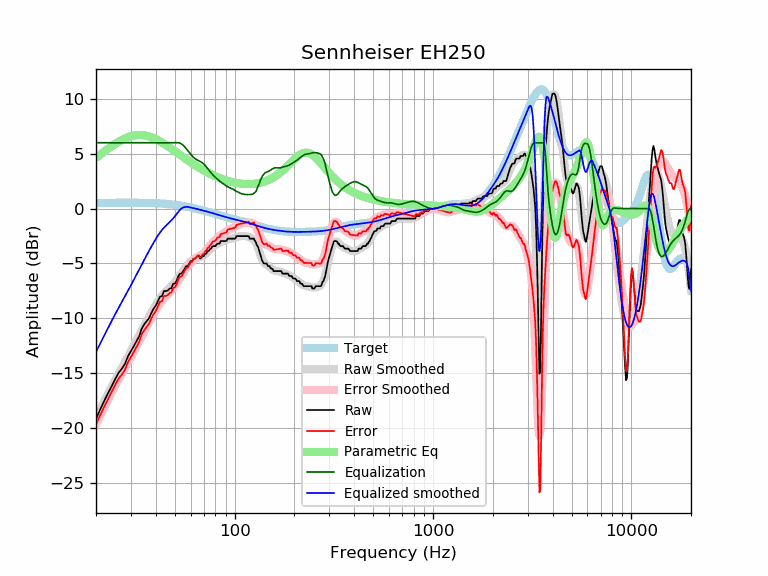

Source data for this figure (header and first rows):
frequency, raw, error, smoothed, error_smoothed, equalization, parametric_eq, equalized_raw, equalized_smoothed, target
20, -19.14, -19.66, -19.08, -19.60, 6.00, 4.63, -13.14, -13.08, 0.52
21, -18.30, -18.82, -18.31, -18.83, 6.00, 4.92, -12.30, -12.31, 0.52
22, -17.53, -18.05, -17.58, -18.10, 6.00, 5.19, -11.53, -11.58, 0.52
23, -16.82, -17.35, -16.88, -17.41, 6.00, 5.45, -10.82, -10.88, 0.53
24, -16.18, -16.71, -16.23, -16.76, 6.00, 5.69, -10.18, -10.23, 0.53
25, -15.53, -16.06, -15.62, -16.15, 6.00, 5.90, -9.53, -9.62, 0.53
26, -14.96, -15.49, -15.05, -15.58, 6.00, 6.09, -8.96, -9.05, 0.53
27, -14.59, -15.12, -14.50, -15.04, 6.00, 6.26, -8.59, -8.50, 0.53
28, -14.15, -14.68, -13.98, -14.52, 6.00, 6.40, -8.15, -7.98, 0.53
29, -13.45, -13.98, -13.48, -14.01, 6.00, 6.51, -7.45, -7.48, 0.53
30, -12.99, -13.52, -12.99, -13.52, 6.00, 6.60, -6.99, -6.99, 0.53
31, -12.54, -13.07, -12.50, -13.03, 6.00, 6.66, -6.54, -6.50, 0.53
32, -12.08, -12.61, -12.03, -12.56, 6.00, 6.69, -6.08, -6.03, 0.53
33, -11.64, -12.17, -11.56, -12.09, 6.00, 6.71, -5.64, -5.56, 0.53
34, -10.94, -11.47, -11.11, -11.64, 6.00, 6.70, -4.94, -5.11, 0.53
35, -10.55, -11.07, -10.67, -11.20, 6.00, 6.67, -4.55, -4.67, 0.52
36, -10.26, -10.78, -10.26, -10.78, 6.00, 6.63, -4.26, -4.26, 0.52
37, -10.00, -10.51, -9.86, -10.37, 6.00, 6.57, -4.00, -3.86, 0.51
38, -9.52, -10.03, -9.48, -9.98, 6.00, 6.50, -3.52, -3.48, 0.51
39, -9.12, -9.62, -9.11, -9.62, 6.00, 6.42, -3.12, -3.11, 0.50
40, -8.86, -9.35, -8.78, -9.27, 6.00, 6.32, -2.86, -2.78, 0.49
41, -8.44, -8.92, -8.47, -8.95, 6.00, 6.23, -2.44, -2.47, 0.48
42, -8.03, -8.50, -8.19, -8.67, 6.00, 6.12, -2.03, -2.19, 0.47
43, -7.98, -8.44, -7.95, -8.41, 6.00, 6.01, -1.98, -1.95, 0.46
44, -7.52, -7.97, -7.74, -8.19, 6.00, 5.90, -1.52, -1.74, 0.45
45, -7.52, -7.96, -7.56, -7.99, 6.00, 5.79, -1.52, -1.56, 0.44
46, -7.46, -7.88, -7.39, -7.81, 6.00, 5.68, -1.46, -1.39, 0.42
47, -7.29, -7.69, -7.23, -7.63, 6.00, 5.56, -1.29, -1.23, 0.40
48, -7.25, -7.64, -7.06, -7.45, 6.00, 5.45, -1.25, -1.06, 0.39
49, -6.84, -7.21, -6.89, -7.26, 6.00, 5.33, -0.84, -0.89, 0.37
50, -6.84, -7.19, -6.70, -7.05, 6.00, 5.22, -0.84, -0.70, 0.35
51, -6.56, -6.89, -6.50, -6.82, 6.00, 5.11, -0.56, -0.50, 0.33
52, -6.15, -6.45, -6.29, -6.59, 6.00, 5.00, -0.15, -0.29, 0.30
53, -5.93, -6.21, -6.08, -6.36, 5.96, 4.89, 0.03, -0.11, 0.28
54, -5.93, -6.19, -5.87, -6.12, 5.88, 4.79, -0.05, 0.01, 0.26
55, -5.70, -5.93, -5.67, -5.90, 5.76, 4.68, 0.06, 0.09, 0.23
56, -5.47, -5.68, -5.48, -5.69, 5.62, 4.58, 0.15, 0.14, 0.21
57, -5.24, -5.42, -5.30, -5.48, 5.46, 4.49, 0.22, 0.16, 0.18
58, -5.24, -5.39, -5.14, -5.29, 5.29, 4.39, 0.05, 0.15, 0.15
59, -5.01, -5.13, -4.99, -5.11, 5.11, 4.30, 0.10, 0.12, 0.12
60, -4.79, -4.89, -4.85, -4.95, 4.95, 4.21, 0.16, 0.10, 0.10
61, -4.79, -4.86, -4.73, -4.80, 4.80, 4.13, 0.01, 0.07, 0.07
62, -4.56, -4.60, -4.63, -4.67, 4.67, 4.04, 0.11, 0.04, 0.04
63, -4.56, -4.57, -4.56, -4.57, 4.57, 3.96, 0.01, 0.01, 0.01
64, -4.46, -4.44, -4.50, -4.48, 4.48, 3.88, 0.02, -0.02, -0.02
65, -4.33, -4.28, -4.46, -4.41, 4.41, 3.81, 0.08, -0.05, -0.05
66, -4.33, -4.25, -4.43, -4.35, 4.35, 3.73, 0.02, -0.08, -0.08
67, -4.56, -4.45, -4.40, -4.29, 4.29, 3.66, -0.27, -0.11, -0.11
68, -4.46, -4.32, -4.36, -4.22, 4.22, 3.59, -0.24, -0.14, -0.14
69, -4.33, -4.16, -4.31, -4.14, 4.14, 3.53, -0.19, -0.17, -0.17
70, -4.33, -4.13, -4.24, -4.04, 4.04, 3.46, -0.29, -0.20, -0.20
71, -4.10, -3.87, -4.15, -3.93, 3.93, 3.40, -0.17, -0.23, -0.23
72, -4.10, -3.84, -4.06, -3.80, 3.80, 3.34, -0.30, -0.26, -0.26
73, -3.87, -3.58, -3.95, -3.66, 3.66, 3.28, -0.21, -0.28, -0.29
74, -3.87, -3.56, -3.84, -3.52, 3.52, 3.23, -0.35, -0.31, -0.31
75, -3.70, -3.36, -3.73, -3.39, 3.39, 3.17, -0.31, -0.34, -0.34
76, -3.65, -3.28, -3.64, -3.26, 3.26, 3.12, -0.39, -0.37, -0.37
77, -3.47, -3.07, -3.55, -3.14, 3.14, 3.07, -0.33, -0.40, -0.40
78, -3.42, -2.99, -3.47, -3.04, 3.04, 3.03, -0.38, -0.43, -0.43
79, -3.42, -2.96, -3.40, -2.94, 2.94, 2.98, -0.48, -0.46, -0.46
... 553 more rows
